Dataset: prepared data (GitHub, radiatanasov/leukemia_project). Classes: blast cell, normal cell.

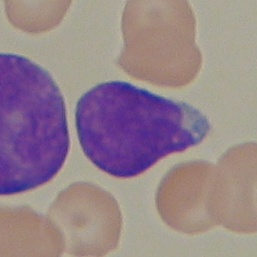
Label: blast cell

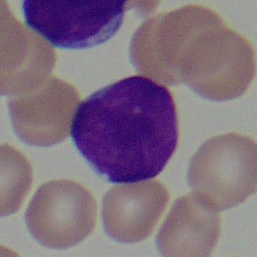
Label: blast cell

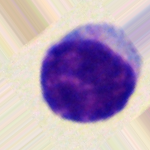
Label: normal cell

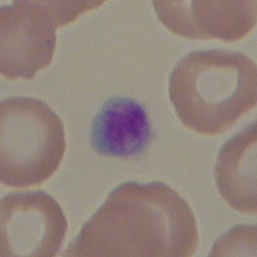
Label: normal cell

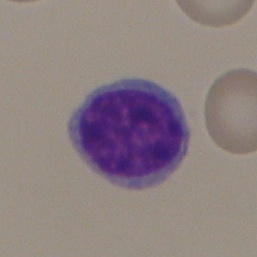
Label: normal cell

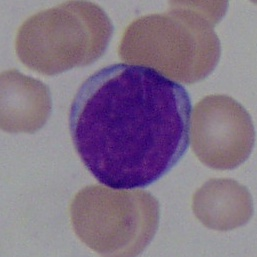
Label: blast cell
